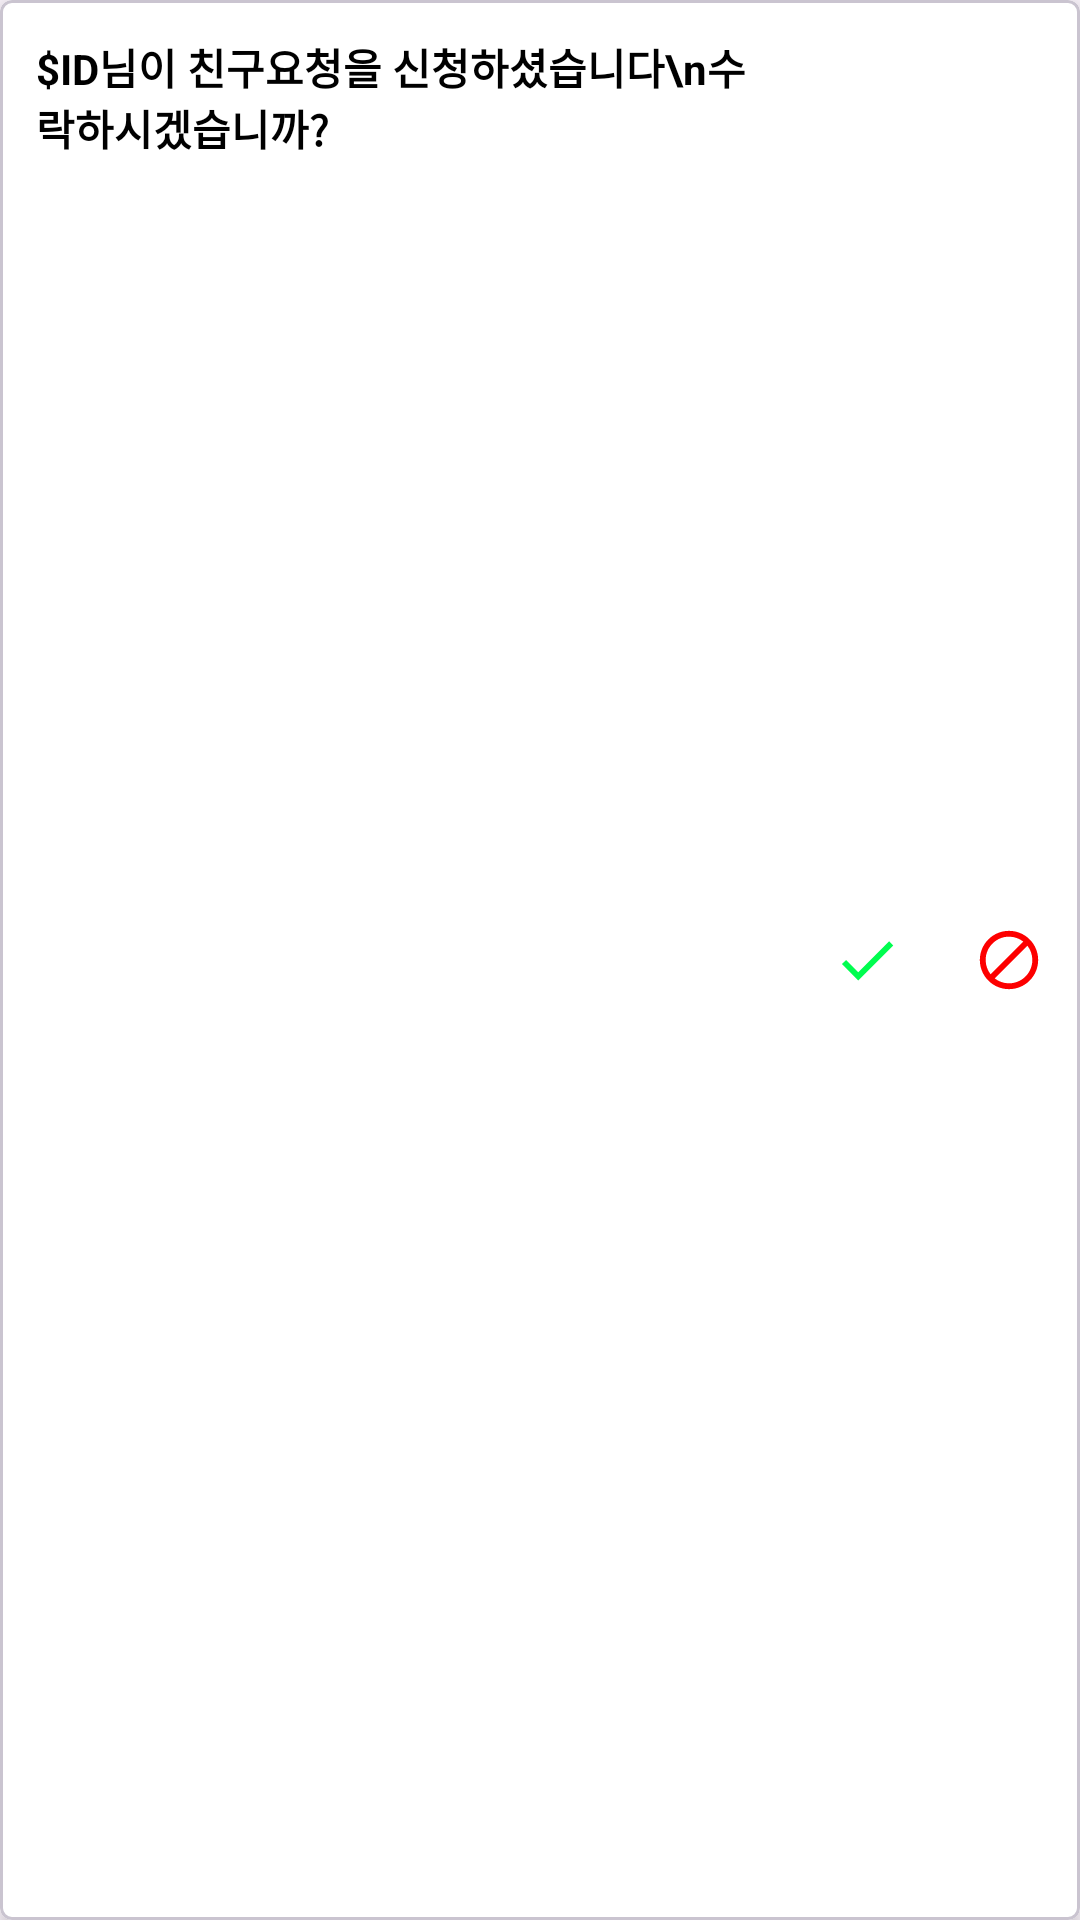

Reconstruct the res/layout file that produces this screen, plus the resources it refers to.
<!-- AndroidManifest.xml: application theme Theme.TPPrototypeApp -->
<!-- res/layout/recycler_item_friend_request.xml -->
<?xml version="1.0" encoding="utf-8"?>
<com.google.android.material.card.MaterialCardView xmlns:android="http://schemas.android.com/apk/res/android"
    android:layout_width="match_parent"
    android:layout_height="100dp"
    android:backgroundTint="@color/white"
    xmlns:app="http://schemas.android.com/apk/res-auto"
    app:cardElevation="4dp"
    app:cardCornerRadius="4dp"
    app:contentPadding="8dp"
    android:background="@color/white"
    android:layout_margin="8dp">

    <LinearLayout
        android:layout_width="match_parent"
        android:layout_height="match_parent"
        android:orientation="horizontal"
        android:weightSum="10">

        <TextView
            android:id="@+id/tv_request"
            android:layout_width="0dp"
            android:layout_height="match_parent"
            android:layout_weight="8"
            android:text="$ID님이 친구요청을 신청하셨습니다\n수락하시겠습니까?"
            android:textColor="@color/black"
            android:textStyle="bold"
            android:padding="4dp"/>
        <ImageView
            android:id="@+id/iv_yes"
            android:layout_width="0dp"
            android:layout_height="wrap_content"
            android:layout_weight="1"
            android:src="@drawable/baseline_check_24"
            android:layout_marginLeft="16dp"
            android:layout_marginRight="16dp"
            android:layout_gravity="center"
            android:padding="4dp"/>
        <ImageView
            android:id="@+id/iv_no"
            android:layout_width="0dp"
            android:layout_height="wrap_content"
            android:layout_weight="1"
            android:layout_gravity="center"
            android:layout_alignParentRight="true"
            android:src="@drawable/baseline_block_24"
            android:padding="4dp"/>

    </LinearLayout>

</com.google.android.material.card.MaterialCardView>
<!-- resources referenced by this layout -->
<resources>
  <color name="black">#FF000000</color>
  <color name="white">#FFFFFFFF</color>
  <!-- drawable baseline_block_24 (drawable) -->
  <vector android:height="24dp" android:tint="#FD0000"
      android:viewportHeight="24" android:viewportWidth="24"
      android:width="24dp" xmlns:android="http://schemas.android.com/apk/res/android">
      <path android:fillColor="@android:color/white" android:pathData="M12,2C6.48,2 2,6.48 2,12s4.48,10 10,10 10,-4.48 10,-10S17.52,2 12,2zM4,12c0,-4.42 3.58,-8 8,-8 1.85,0 3.55,0.63 4.9,1.69L5.69,16.9C4.63,15.55 4,13.85 4,12zM12,20c-1.85,0 -3.55,-0.63 -4.9,-1.69L18.31,7.1C19.37,8.45 20,10.15 20,12c0,4.42 -3.58,8 -8,8z"/>
  </vector>
  <!-- drawable baseline_check_24 (drawable) -->
  <vector android:height="24dp" android:tint="#00FD4F"
      android:viewportHeight="24" android:viewportWidth="24"
      android:width="24dp" xmlns:android="http://schemas.android.com/apk/res/android">
      <path android:fillColor="@android:color/white" android:pathData="M9,16.17L4.83,12l-1.42,1.41L9,19 21,7l-1.41,-1.41z"/>
  </vector>
  <style name="Theme.TPPrototypeApp" parent="Base.Theme.TPPrototypeApp" />
  <style name="Base.Theme.TPPrototypeApp" parent="Theme.Material3.DayNight.NoActionBar">
          
          
      </style>
</resources>
